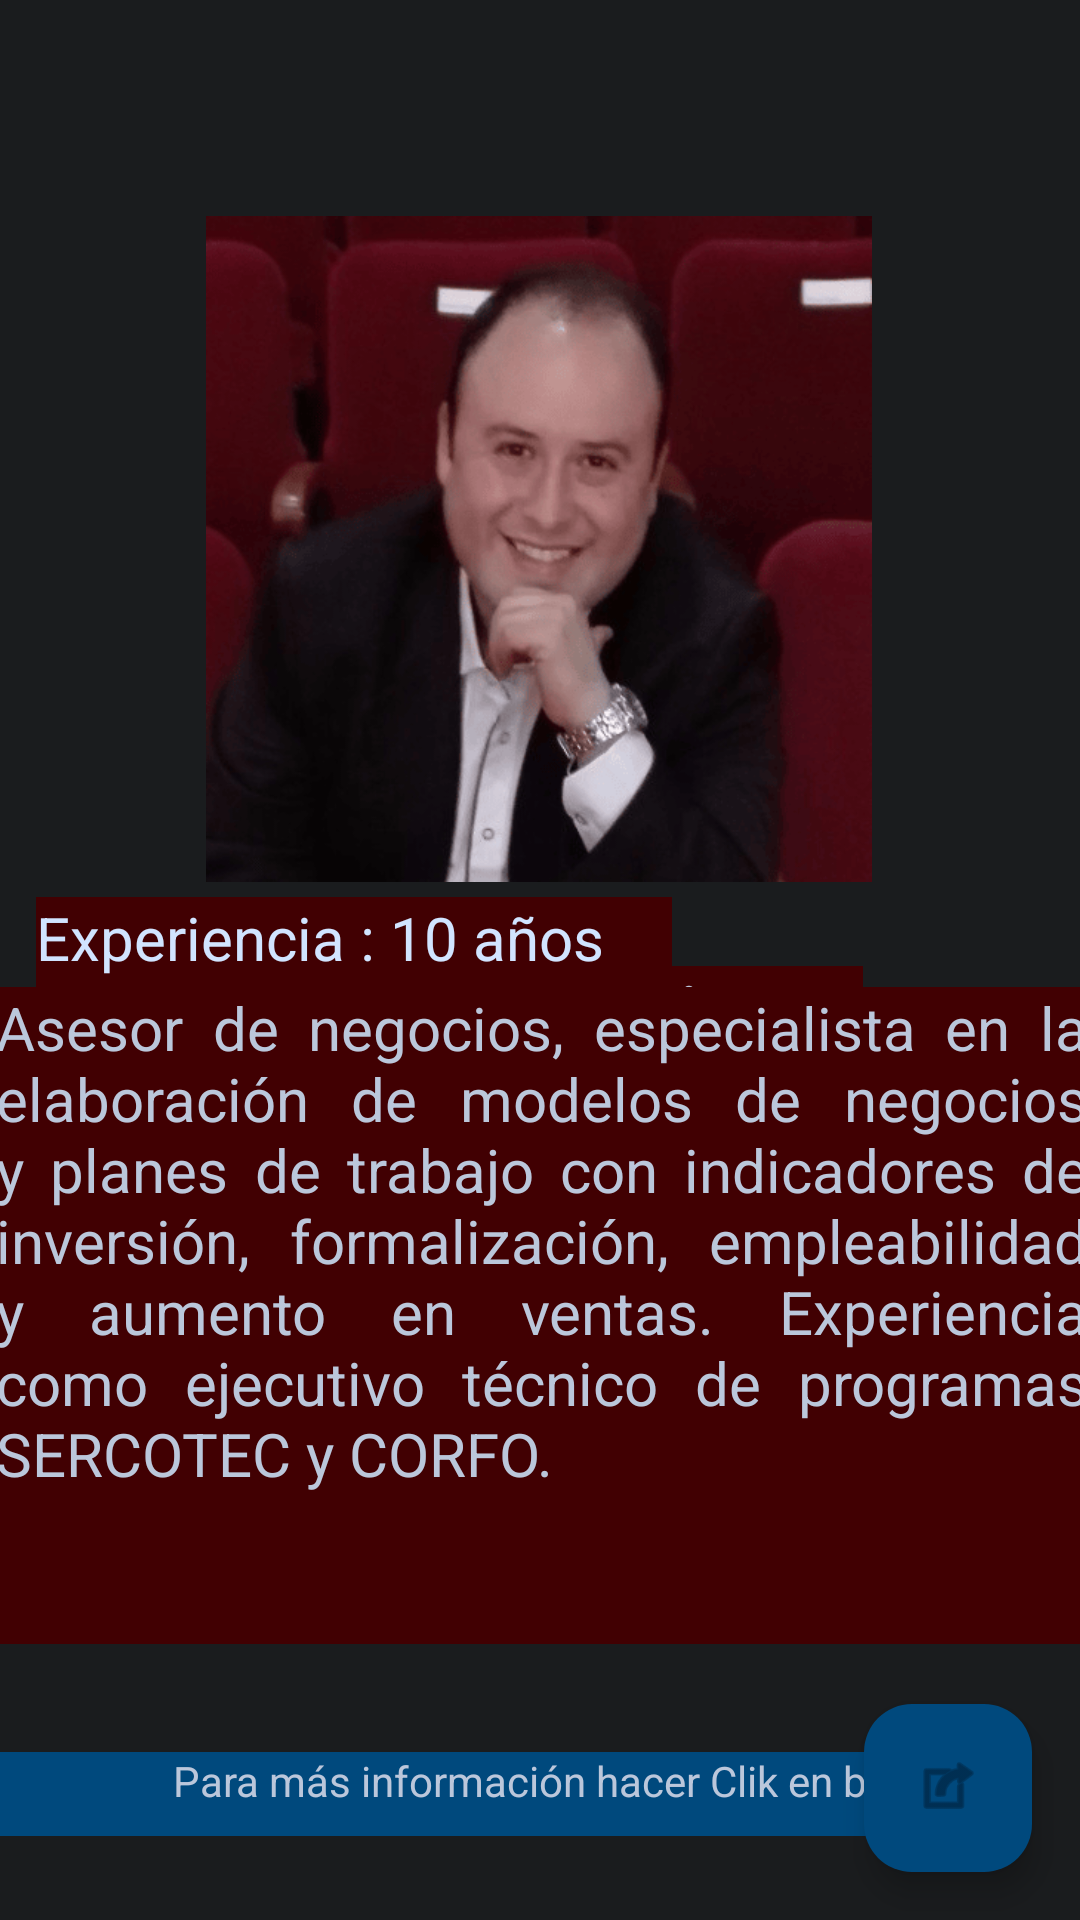

Here is an Android app screen rendered from its layout file. Give the layout XML and the strings, colors and styles it references.
<!-- AndroidManifest.xml: application theme Theme.Sprint_modulo_05 -->
<!-- res/layout/activity_main.xml -->
<?xml version="1.0" encoding="utf-8"?>
<androidx.constraintlayout.widget.ConstraintLayout xmlns:android="http://schemas.android.com/apk/res/android"
    xmlns:app="http://schemas.android.com/apk/res-auto"
    xmlns:tools="http://schemas.android.com/tools"
    android:layout_width="match_parent"
    android:layout_height="match_parent"
    android:background="@color/md_theme_dark_inverseOnSurface"
    tools:context=".MainActivity">

    <TextView
        android:id="@+id/nombre"
        android:layout_width="216dp"
        android:layout_height="42dp"
        android:layout_marginTop="28dp"
        android:background="@color/md_theme_light_onErrorContainer"
        android:text="@string/nombre"
        android:textColor="@color/md_theme_dark_secondary"
        android:textSize="20sp"
        android:textStyle="bold"
        app:layout_constraintEnd_toEndOf="parent"
        app:layout_constraintHorizontal_bias="0.497"
        app:layout_constraintStart_toStartOf="parent"
        app:layout_constraintTop_toBottomOf="@+id/fotografia" />

    <com.google.android.material.floatingactionbutton.FloatingActionButton
        android:id="@+id/botonflotante"
        android:layout_width="56dp"
        android:layout_height="70dp"
        android:layout_marginEnd="16dp"
        android:layout_marginBottom="16dp"
        android:clickable="true"
        android:contentDescription="@string/botonflo"
        app:backgroundTint="@color/md_theme_dark_primaryContainer"
        app:layout_constraintBottom_toBottomOf="parent"
        app:layout_constraintEnd_toEndOf="parent"
        app:srcCompat="@android:drawable/ic_menu_set_as" />


    <ImageView
        android:id="@+id/fotografia"
        android:layout_width="328dp"
        android:layout_height="222dp"
        android:layout_marginTop="72dp"
        app:layout_constraintEnd_toEndOf="parent"
        app:layout_constraintHorizontal_bias="0.493"
        app:layout_constraintStart_toStartOf="parent"
        app:layout_constraintTop_toTopOf="parent"
        app:srcCompat="@drawable/foto" />

    <TextView
        android:id="@+id/descripcion"
        android:layout_width="364dp"
        android:layout_height="219dp"
        android:layout_marginBottom="36dp"
        android:background="@color/md_theme_light_onErrorContainer"
        android:justificationMode="inter_word"
        android:text="@string/descripcion"
        android:textAlignment="textStart"
        android:textColor="@color/md_theme_dark_secondary"
        android:textSize="20sp"
        app:layout_constraintBottom_toTopOf="@+id/textoclick"
        app:layout_constraintEnd_toEndOf="parent"
        app:layout_constraintHorizontal_bias="0.489"
        app:layout_constraintStart_toStartOf="parent" />

    <TextView
        android:id="@+id/textoclick"
        android:layout_width="317dp"
        android:layout_height="28dp"
        android:layout_marginBottom="28dp"
        android:background="@color/md_theme_dark_primaryContainer"
        android:text="@string/rrss"
        android:textAlignment="textEnd"
        android:textColor="@color/md_theme_dark_secondary"
        app:layout_constraintBottom_toBottomOf="parent"
        app:layout_constraintStart_toStartOf="parent" />

    <TextView
        android:id="@+id/descripcion2"
        android:layout_width="212dp"
        android:layout_height="30dp"
        android:background="@color/md_theme_light_onErrorContainer"
        android:text="@string/descripcion2"
        android:textColor="@color/md_theme_dark_onPrimaryContainer"
        android:textSize="20sp"
        app:layout_constraintBottom_toTopOf="@+id/descripcion"
        app:layout_constraintEnd_toEndOf="parent"
        app:layout_constraintHorizontal_bias="0.08"
        app:layout_constraintStart_toStartOf="parent" />

</androidx.constraintlayout.widget.ConstraintLayout>
<!-- resources referenced by this layout -->
<resources>
  <color name="md_theme_dark_inverseOnSurface">#1A1C1E</color>
  <color name="md_theme_dark_onPrimaryContainer">#D1E4FF</color>
  <color name="md_theme_dark_primaryContainer">#00497D</color>
  <color name="md_theme_dark_secondary">#BBC7DB</color>
  <color name="md_theme_light_onErrorContainer">#410002</color>
  <string name="botonflo">Contactarme</string>
  <string name="descripcion">Asesor de negocios, especialista en la elaboración de modelos de negocios y planes de trabajo con indicadores de inversión, formalización, empleabilidad y aumento en ventas. Experiencia como ejecutivo técnico de programas SERCOTEC y CORFO.</string>
  <string name="descripcion2">Experiencia : 10 años</string>
  <string name="nombre">      Jorge Castro Zuniga</string>
  <string name="rrss">Para más información hacer Clik en botón</string>
  <color name="md_theme_light_primary">#0461A3</color>
  <color name="md_theme_light_onPrimary">#FFFFFF</color>
  <color name="md_theme_light_primaryContainer">#D1E4FF</color>
  <color name="md_theme_light_onPrimaryContainer">#001D36</color>
  <color name="md_theme_light_secondary">#535F70</color>
  <color name="md_theme_light_onSecondary">#FFFFFF</color>
  <color name="md_theme_light_secondaryContainer">#D7E3F8</color>
  <color name="md_theme_light_onSecondaryContainer">#101C2B</color>
  <color name="md_theme_light_tertiary">#6B5778</color>
  <color name="md_theme_light_onTertiary">#FFFFFF</color>
  <color name="md_theme_light_tertiaryContainer">#F3DAFF</color>
  <color name="md_theme_light_onTertiaryContainer">#251431</color>
  <color name="md_theme_light_error">#BA1A1A</color>
  <color name="md_theme_light_errorContainer">#FFDAD6</color>
  <color name="md_theme_light_onError">#FFFFFF</color>
  <color name="md_theme_light_background">#FDFCFF</color>
  <color name="md_theme_light_onBackground">#1A1C1E</color>
  <color name="md_theme_light_surface">#FDFCFF</color>
  <color name="md_theme_light_onSurface">#1A1C1E</color>
  <color name="md_theme_light_surfaceVariant">#DFE2EB</color>
  <color name="md_theme_light_onSurfaceVariant">#43474E</color>
  <color name="md_theme_light_outline">#73777F</color>
  <color name="md_theme_light_inverseOnSurface">#F1F0F4</color>
  <color name="md_theme_light_inverseSurface">#2F3033</color>
  <color name="md_theme_light_inversePrimary">#9FCAFF</color>
</resources>
